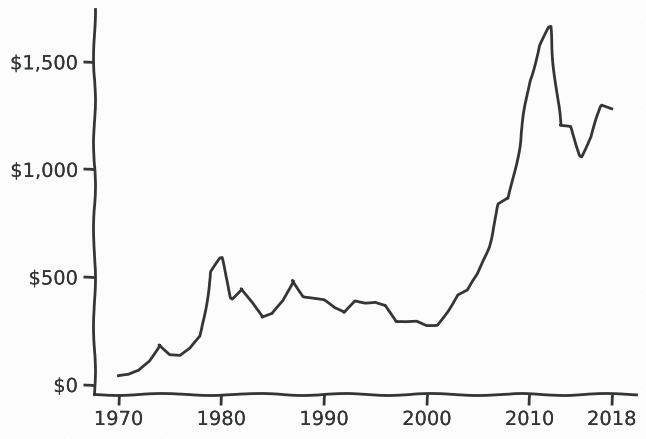

This chart was generated by the following Python code:
import matplotlib.pyplot as plt
import numpy as np
import math
from matplotlib.ticker import FuncFormatter

from matplotlib import patheffects
import matplotlib as mpl
import csv
import datetime as dt

import matplotlib.patches as mpatches
import matplotlib.dates as mdates

# def prices(url):
    # with open(url, 'r') as infile:
        # reader = csv.DictReader(infile)

        # date = []
        # price = []
        # for row in reader:
            # d = dt.datetime.strptime(row['Date'], '%Y-%m')
            # if d.year < 1970:
                # continue
            # date.append(d)
            # price.append(float(row['Price']))
        # return (date, price)

# (date, price) = prices('monthly_gold_prices.csv')

# # https://www.macrotrends.net/1333/historical-gold-prices-100-year-chart
years = [2018, 2017, 2016, 2015, 2014, 2013, 2012, 2011, 2010, 2009, 2008, 2007, 2006, 2005, 2004,
         2003, 2002, 2001, 2000, 1999, 1998, 1997, 1996, 1995, 1994, 1993, 1992, 1991, 1990, 1989,
         1988, 1987, 1986, 1985, 1984, 1983, 1982, 1981, 1980, 1979, 1978, 1977, 1976, 1975, 1974,
         1973, 1972, 1971, 1970]
closing_price = [1281.65, 1296.50, 1151.70, 1060.20, 1199.25, 1201.50, 1664.00, 1574.50, 1410.25, 1104.00,
                 865.00, 836.50, 635.70, 513.00, 438.00, 417.25, 342.75, 276.50, 272.65, 290.85, 287.45,
                 289.20, 369.55, 386.70, 382.50, 390.65, 332.90, 353.40, 391.00, 401.00, 410.15, 486.50,
                 390.90, 327.00, 309.00, 381.50, 448.00, 400.00, 589.50, 524.00, 224.50, 165.60, 134.55,
                 140.25, 187.50, 112.25, 64.70, 43.50, 37.38]

# It's just for the high level understanding. Plus xkcd style is pretty
plt.xkcd()

mycol = '#343535'
background_col = '#fcfcfc'

plt.rcParams["font.family"] = "Concourse T4"
plt.rcParams["axes.linewidth"] = 2
plt.rcParams["axes.edgecolor"] = mycol
plt.rcParams["text.color"] = mycol
plt.rcParams["xtick.color"] = mycol
plt.rcParams["ytick.color"] = mycol
plt.rcParams["ytick.minor.width"] = 0
plt.rcParams['figure.facecolor'] = background_col

# Removes remaining white lines after xkcdifying the plot.
# Changing the background didn't fix it.
mpl.rcParams['path.effects'] = [patheffects.withStroke(linewidth=0)]

fig = plt.figure(figsize=(7, 5))
ax = fig.add_subplot(1, 1, 1)
fig.set_facecolor(background_col)
ax.set_facecolor(background_col)

def y_fmt(y, pos):
    return '${:,.0f}'.format(y)
ax.get_yaxis().set_major_formatter(FuncFormatter(y_fmt))
# ax.get_xaxis().set_major_formatter(mdates.DateFormatter('%Y'))

ax.spines['right'].set_color('none')
ax.spines['top'].set_color('none')

ax.xaxis.set_tick_params(width=2)
ax.yaxis.set_tick_params(width=2)

# ax.set_xticks([dt.date(y, 1, 1) for y in [1970, 1980, 1990, 2000, 2010, 2018]])
ax.set_xticks([1970, 1980, 1990, 2000, 2010, 2018])
ax.set_yticks((0, 500, 1000, 1500, 2000))

plt.plot(years, closing_price, '#343535')
# plt.plot(date, price, '#343535')

plt.savefig('gold-valuation.svg', format="svg", transparent=False, bbox_inches='tight')
print("done")
